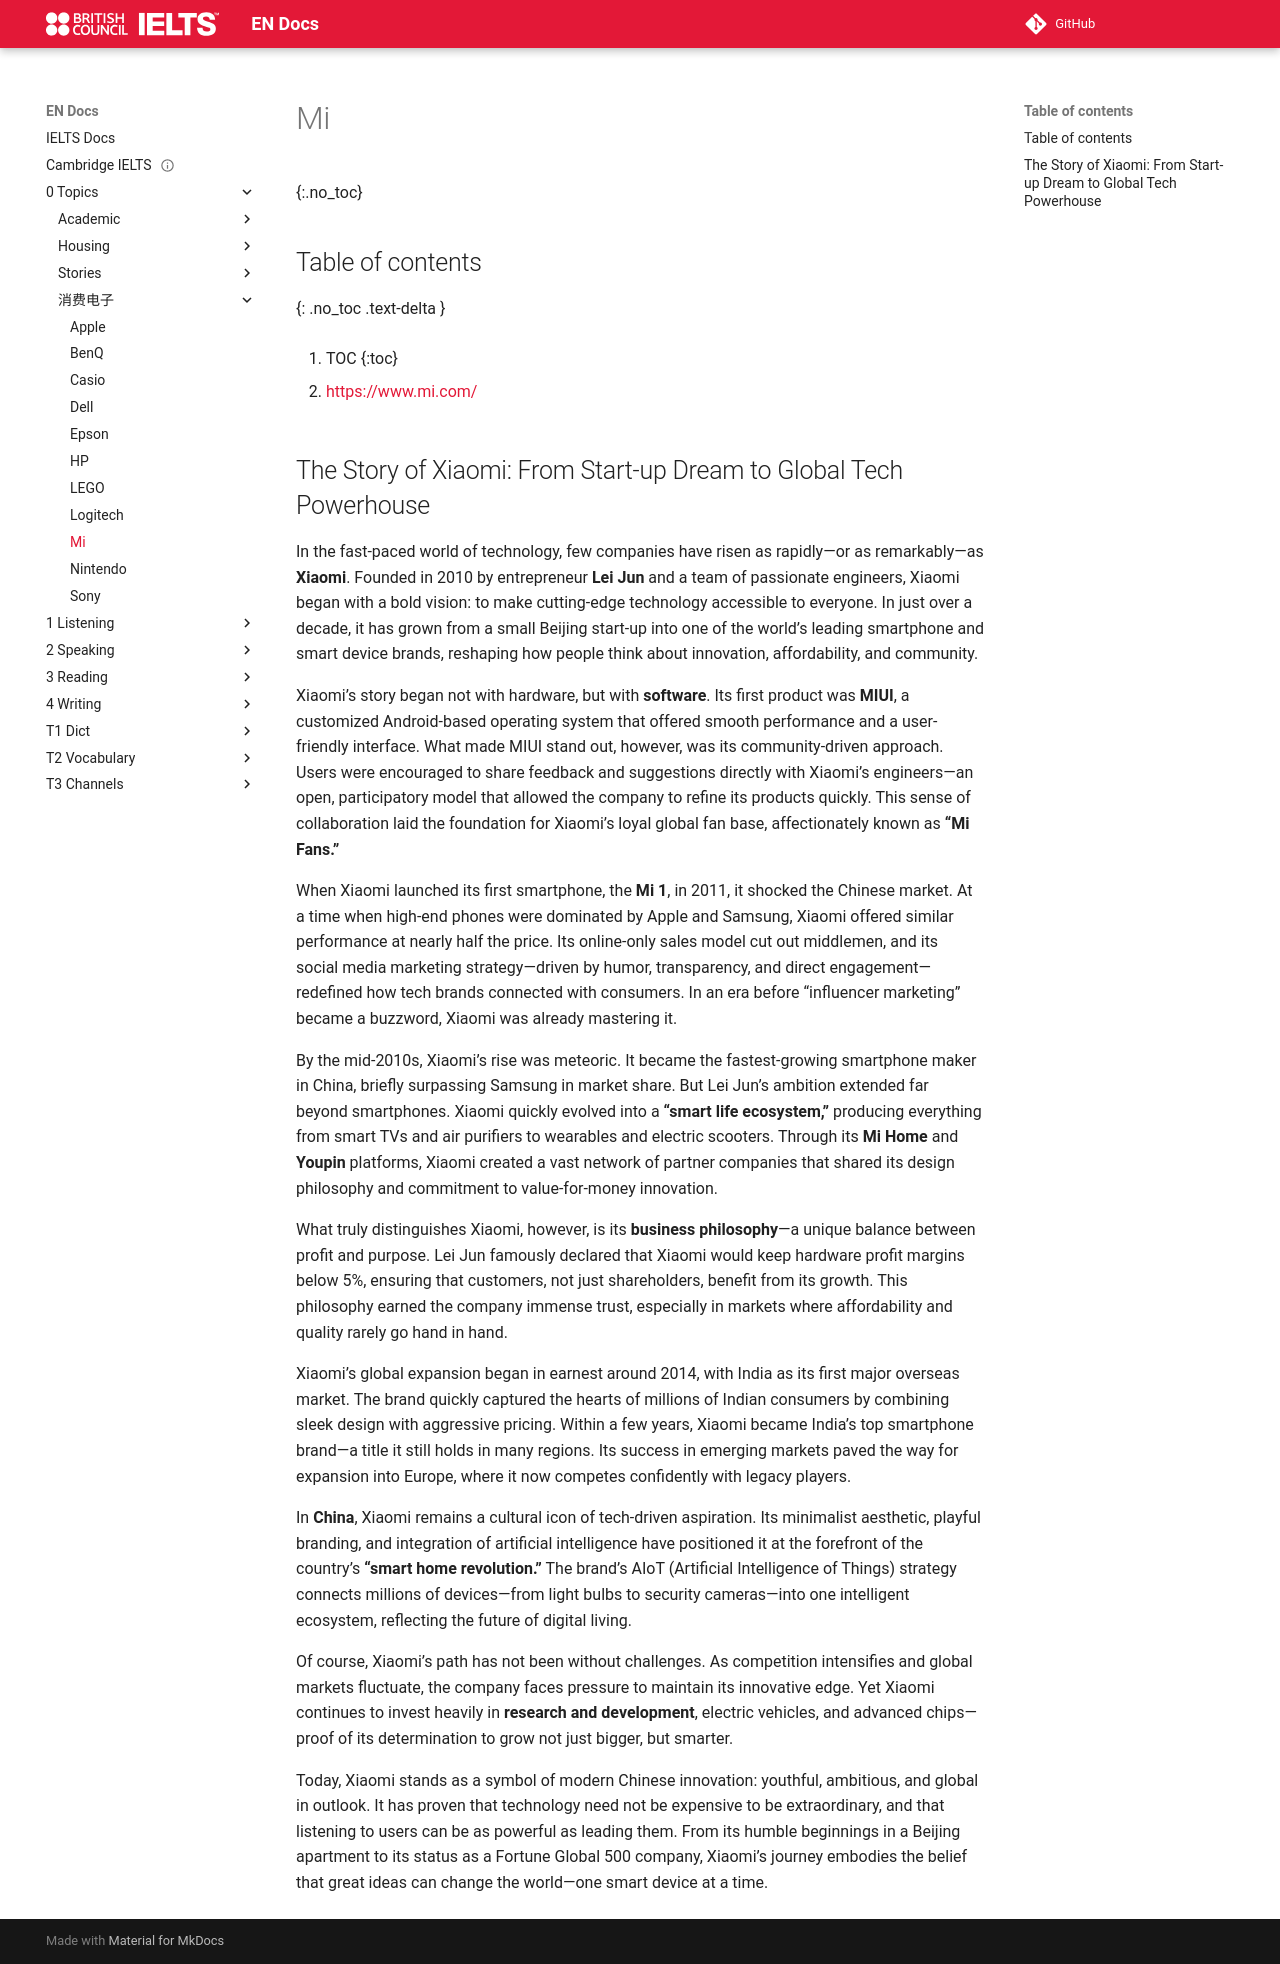

repository: abotw/Docs-IELTS · page: 0-Topics/消费电子/mi/index.html · generator: mkdocs

---
title: Mi
layout: page
parent: Brands
date: 2025-11-02
url: https://www.mi.com/
done: false
---

# Mi
{:.no_toc}

## Table of contents
{: .no_toc .text-delta }

1. TOC
{:toc}

- [https://www.mi.com/](https://www.mi.com/)

## The Story of Xiaomi: From Start-up Dream to Global Tech Powerhouse

In the fast-paced world of technology, few companies have risen as rapidly—or as remarkably—as **Xiaomi**. Founded in 2010 by entrepreneur **Lei Jun** and a team of passionate engineers, Xiaomi began with a bold vision: to make cutting-edge technology accessible to everyone. In just over a decade, it has grown from a small Beijing start-up into one of the world’s leading smartphone and smart device brands, reshaping how people think about innovation, affordability, and community.

Xiaomi’s story began not with hardware, but with **software**. Its first product was **MIUI**, a customized Android-based operating system that offered smooth performance and a user-friendly interface. What made MIUI stand out, however, was its community-driven approach. Users were encouraged to share feedback and suggestions directly with Xiaomi’s engineers—an open, participatory model that allowed the company to refine its products quickly. This sense of collaboration laid the foundation for Xiaomi’s loyal global fan base, affectionately known as **“Mi Fans.”**

When Xiaomi launched its first smartphone, the **Mi 1**, in 2011, it shocked the Chinese market. At a time when high-end phones were dominated by Apple and Samsung, Xiaomi offered similar performance at nearly half the price. Its online-only sales model cut out middlemen, and its social media marketing strategy—driven by humor, transparency, and direct engagement—redefined how tech brands connected with consumers. In an era before “influencer marketing” became a buzzword, Xiaomi was already mastering it.

By the mid-2010s, Xiaomi’s rise was meteoric. It became the fastest-growing smartphone maker in China, briefly surpassing Samsung in market share. But Lei Jun’s ambition extended far beyond smartphones. Xiaomi quickly evolved into a **“smart life ecosystem,”** producing everything from smart TVs and air purifiers to wearables and electric scooters. Through its **Mi Home** and **Youpin** platforms, Xiaomi created a vast network of partner companies that shared its design philosophy and commitment to value-for-money innovation.

What truly distinguishes Xiaomi, however, is its **business philosophy**—a unique balance between profit and purpose. Lei Jun famously declared that Xiaomi would keep hardware profit margins below 5%, ensuring that customers, not just shareholders, benefit from its growth. This philosophy earned the company immense trust, especially in markets where affordability and quality rarely go hand in hand.

Xiaomi’s global expansion began in earnest around 2014, with India as its first major overseas market. The brand quickly captured the hearts of millions of Indian consumers by combining sleek design with aggressive pricing. Within a few years, Xiaomi became India’s top smartphone brand—a title it still holds in many regions. Its success in emerging markets paved the way for expansion into Europe, where it now competes confidently with legacy players.

In **China**, Xiaomi remains a cultural icon of tech-driven aspiration. Its minimalist aesthetic, playful branding, and integration of artificial intelligence have positioned it at the forefront of the country’s **“smart home revolution.”** The brand’s AIoT (Artificial Intelligence of Things) strategy connects millions of devices—from light bulbs to security cameras—into one intelligent ecosystem, reflecting the future of digital living.

Of course, Xiaomi’s path has not been without challenges. As competition intensifies and global markets fluctuate, the company faces pressure to maintain its innovative edge. Yet Xiaomi continues to invest heavily in **research and development**, electric vehicles, and advanced chips—proof of its determination to grow not just bigger, but smarter.

Today, Xiaomi stands as a symbol of modern Chinese innovation: youthful, ambitious, and global in outlook. It has proven that technology need not be expensive to be extraordinary, and that listening to users can be as powerful as leading them. From its humble beginnings in a Beijing apartment to its status as a Fortune Global 500 company, Xiaomi’s journey embodies the belief that great ideas can change the world—one smart device at a time.
